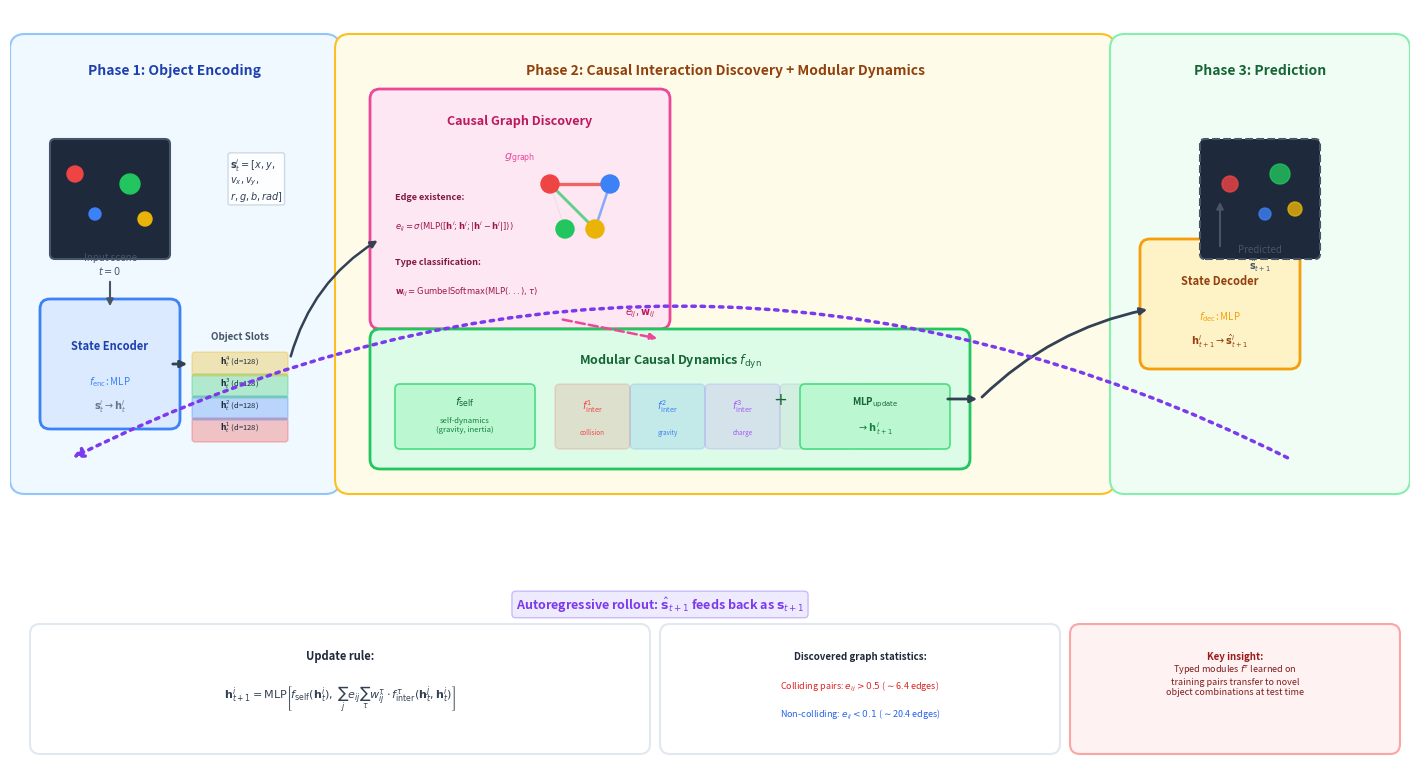

Write Python code to recreate this figure. (Note: this script raises an exception after producing the figure.)
"""
Publication-quality architecture diagram — dense, detailed, multi-panel.
"""

import matplotlib
matplotlib.use("Agg")
import matplotlib.pyplot as plt
import matplotlib.patches as mpatches
from matplotlib.patches import FancyBboxPatch, FancyArrowPatch, Circle
import matplotlib.gridspec as gridspec
import numpy as np
from pathlib import Path


def draw():
    fig = plt.figure(figsize=(14, 7.5))

    # Main canvas
    ax = fig.add_axes([0, 0, 1, 1])
    ax.set_xlim(0, 14)
    ax.set_ylim(0, 7.5)
    ax.axis("off")

    # Background panels
    # Phase 1: Encoding
    p1 = FancyBboxPatch((0.15, 2.8), 3.0, 4.3, boxstyle="round,pad=0.15",
                         facecolor="#f0f9ff", edgecolor="#93c5fd", linewidth=1.5, zorder=0)
    ax.add_patch(p1)
    ax.text(1.65, 6.85, "Phase 1: Object Encoding", ha="center", fontsize=10,
            fontweight="bold", color="#1e40af")

    # Phase 2: Causal Discovery + Dynamics
    p2 = FancyBboxPatch((3.4, 2.8), 7.5, 4.3, boxstyle="round,pad=0.15",
                         facecolor="#fefce8", edgecolor="#fbbf24", linewidth=1.5, zorder=0)
    ax.add_patch(p2)
    ax.text(7.15, 6.85, "Phase 2: Causal Interaction Discovery + Modular Dynamics",
            ha="center", fontsize=10, fontweight="bold", color="#92400e")

    # Phase 3: Decoding
    p3 = FancyBboxPatch((11.15, 2.8), 2.7, 4.3, boxstyle="round,pad=0.15",
                         facecolor="#f0fdf4", edgecolor="#86efac", linewidth=1.5, zorder=0)
    ax.add_patch(p3)
    ax.text(12.5, 6.85, "Phase 3: Prediction", ha="center", fontsize=10,
            fontweight="bold", color="#166534")

    # ===== PHASE 1: INPUT SCENE + ENCODER =====

    # Draw example scene (colored circles on dark bg)
    scene_cx, scene_cy = 1.0, 5.6
    scene_r = 0.55
    scene_bg = FancyBboxPatch((scene_cx-scene_r, scene_cy-scene_r), 2*scene_r, 2*scene_r,
                               boxstyle="round,pad=0.05", facecolor="#1e293b",
                               edgecolor="#475569", linewidth=1.5, zorder=2)
    ax.add_patch(scene_bg)
    # Mini circles
    objs = [(0.65, 5.85, 0.08, "#ef4444"), (0.85, 5.45, 0.06, "#3b82f6"),
            (1.2, 5.75, 0.10, "#22c55e"), (1.35, 5.4, 0.07, "#eab308")]
    for ox, oy, r, c in objs:
        ax.add_patch(Circle((ox, oy), r, color=c, zorder=3))
    ax.text(1.0, 4.85, "Input scene\n$t=0$", ha="center", fontsize=7, color="#475569")

    # State encoder box
    enc_x, enc_y = 0.4, 3.4
    enc = FancyBboxPatch((enc_x, enc_y), 1.2, 1.1, boxstyle="round,pad=0.1",
                          facecolor="#dbeafe", edgecolor="#3b82f6", linewidth=2, zorder=2)
    ax.add_patch(enc)
    ax.text(enc_x+0.6, enc_y+0.7, "State Encoder", ha="center", fontsize=8, fontweight="bold", color="#1e40af")
    ax.text(enc_x+0.6, enc_y+0.35, "$f_{\\rm enc}$: MLP", ha="center", fontsize=7, color="#3b82f6")
    ax.text(enc_x+0.6, enc_y+0.1, "$\\mathbf{s}_t^i \\to \\mathbf{h}_t^i$", ha="center", fontsize=7, color="#64748b")

    # Arrow: scene → encoder
    ax.annotate("", xy=(1.0, 4.5), xytext=(1.0, 4.8),
                arrowprops=dict(arrowstyle="-|>", color="#475569", lw=1.5))

    # State vector detail
    ax.text(2.2, 5.6, "$\\mathbf{s}_t^i = [x, y,$\n$v_x, v_y,$\n$r, g, b, rad]$",
            ha="left", fontsize=7, color="#334155",
            bbox=dict(boxstyle="round,pad=0.2", facecolor="white", edgecolor="#cbd5e1", alpha=0.9))

    # Arrow: encoder output
    ax.annotate("", xy=(1.8, 3.95), xytext=(1.6, 3.95),
                arrowprops=dict(arrowstyle="-|>", color="#334155", lw=2))

    # Slot representations
    ax.text(2.3, 4.2, "Object Slots", ha="center", fontsize=7, fontweight="bold", color="#475569")
    slot_colors = ["#ef4444", "#3b82f6", "#22c55e", "#eab308"]
    for i, c in enumerate(slot_colors):
        rect = FancyBboxPatch((1.85, 3.2 + i*0.22), 0.9, 0.18, boxstyle="round,pad=0.03",
                               facecolor=c, alpha=0.3, edgecolor=c, linewidth=1, zorder=2)
        ax.add_patch(rect)
        ax.text(2.3, 3.29 + i*0.22, f"$\\mathbf{{h}}^{i+1}_t$ (d=128)", ha="center",
                fontsize=5.5, color="#1e293b")

    # ===== PHASE 2a: CAUSAL GRAPH DISCOVERY =====

    graph_x, graph_y = 3.7, 4.4
    gbox = FancyBboxPatch((graph_x, graph_y), 2.8, 2.2, boxstyle="round,pad=0.1",
                           facecolor="#fce7f3", edgecolor="#ec4899", linewidth=2, zorder=2)
    ax.add_patch(gbox)
    ax.text(graph_x+1.4, graph_y+1.95, "Causal Graph Discovery", ha="center",
            fontsize=9, fontweight="bold", color="#be185d")
    ax.text(graph_x+1.4, graph_y+1.6, "$g_{\\rm graph}$", ha="center",
            fontsize=8, color="#ec4899", style="italic")

    # Edge prediction detail
    ax.text(graph_x+0.15, graph_y+1.2, "Edge existence:", ha="left", fontsize=6.5,
            fontweight="bold", color="#831843")
    ax.text(graph_x+0.15, graph_y+0.9, "$e_{ij} = \\sigma(\\mathrm{MLP}([\\mathbf{h}^i;\\mathbf{h}^j;|\\mathbf{h}^i-\\mathbf{h}^j|]))$",
            ha="left", fontsize=6, color="#9d174d")
    ax.text(graph_x+0.15, graph_y+0.55, "Type classification:", ha="left", fontsize=6.5,
            fontweight="bold", color="#831843")
    ax.text(graph_x+0.15, graph_y+0.25, "$\\mathbf{w}_{ij} = \\mathrm{GumbelSoftmax}(\\mathrm{MLP}(...), \\tau)$",
            ha="left", fontsize=6, color="#9d174d")

    # Mini graph illustration
    gx, gy = 5.7, 5.5
    nodes = [(gx-0.3, gy+0.25), (gx+0.3, gy+0.25), (gx-0.15, gy-0.2), (gx+0.15, gy-0.2)]
    ncolors = ["#ef4444", "#3b82f6", "#22c55e", "#eab308"]
    # Edges with varying thickness
    edges = [((0,1), 0.8, "#ef4444"), ((0,2), 0.2, "#94a3b8"), ((1,3), 0.6, "#3b82f6"),
             ((2,3), 0.1, "#94a3b8"), ((0,3), 0.7, "#22c55e")]
    for (i,j), w, c in edges:
        ax.plot([nodes[i][0], nodes[j][0]], [nodes[i][1], nodes[j][1]],
                color=c, linewidth=w*3, alpha=w, zorder=2)
    for (nx, ny), nc in zip(nodes, ncolors):
        ax.add_patch(Circle((nx, ny), 0.09, color=nc, zorder=3, edgecolor="white", linewidth=1))

    # Arrow: slots → graph
    ax.annotate("", xy=(3.7, 5.2), xytext=(2.8, 4.0),
                arrowprops=dict(arrowstyle="-|>", color="#334155", lw=1.8,
                                connectionstyle="arc3,rad=-0.2"))

    # ===== PHASE 2b: MODULAR CAUSAL DYNAMICS =====

    dyn_x, dyn_y = 3.7, 3.0
    dbox = FancyBboxPatch((dyn_x, dyn_y), 5.8, 1.2, boxstyle="round,pad=0.1",
                           facecolor="#dcfce7", edgecolor="#22c55e", linewidth=2, zorder=2)
    ax.add_patch(dbox)
    ax.text(dyn_x+2.9, dyn_y+0.95, "Modular Causal Dynamics $f_{\\rm dyn}$",
            ha="center", fontsize=9, fontweight="bold", color="#166534")

    # Self-dynamics
    self_x = dyn_x + 0.2
    self_box = FancyBboxPatch((self_x, dyn_y+0.15), 1.3, 0.55, boxstyle="round,pad=0.05",
                               facecolor="#bbf7d0", edgecolor="#4ade80", linewidth=1.2, zorder=3)
    ax.add_patch(self_box)
    ax.text(self_x+0.65, dyn_y+0.55, "$f_{\\rm self}$", ha="center", fontsize=8,
            fontweight="bold", color="#166534")
    ax.text(self_x+0.65, dyn_y+0.28, "self-dynamics\n(gravity, inertia)", ha="center",
            fontsize=5.5, color="#15803d")

    # Typed interaction modules
    type_info = [
        ("$f^1_{\\rm inter}$", "collision", "#ef4444"),
        ("$f^2_{\\rm inter}$", "gravity", "#3b82f6"),
        ("$f^3_{\\rm inter}$", "charge", "#a855f7"),
        ("$\\cdots$", "", "#94a3b8"),
        ("$f^M_{\\rm inter}$", "type M", "#f59e0b"),
    ]
    for i, (lbl, desc, c) in enumerate(type_info):
        tx = dyn_x + 1.8 + i * 0.75
        tbox = FancyBboxPatch((tx, dyn_y+0.15), 0.65, 0.55, boxstyle="round,pad=0.05",
                               facecolor=c, alpha=0.15, edgecolor=c, linewidth=1.2, zorder=3)
        ax.add_patch(tbox)
        ax.text(tx+0.325, dyn_y+0.5, lbl, ha="center", fontsize=7, fontweight="bold", color=c)
        if desc:
            ax.text(tx+0.325, dyn_y+0.25, desc, ha="center", fontsize=4.5, color=c)

    # Update equation
    ax.text(7.7, dyn_y+0.55, "$+$", ha="center", fontsize=12, fontweight="bold", color="#166534")
    upd_box = FancyBboxPatch((7.95, dyn_y+0.15), 1.4, 0.55, boxstyle="round,pad=0.05",
                              facecolor="#bbf7d0", edgecolor="#4ade80", linewidth=1.2, zorder=3)
    ax.add_patch(upd_box)
    ax.text(8.65, dyn_y+0.55, "MLP$_{\\rm update}$", ha="center", fontsize=7,
            fontweight="bold", color="#166534")
    ax.text(8.65, dyn_y+0.28, "$\\to \\mathbf{h}_{t+1}^i$", ha="center", fontsize=7, color="#15803d")

    # Arrow: graph → dynamics (edge probs)
    ax.annotate("", xy=(6.5, 4.2), xytext=(5.5, 4.4),
                arrowprops=dict(arrowstyle="-|>", color="#ec4899", lw=1.8, linestyle="--"))
    ax.text(6.3, 4.45, "$e_{ij}, \\mathbf{w}_{ij}$", fontsize=7, color="#be185d",
            ha="center", style="italic")

    # Arrow: dynamics output
    ax.annotate("", xy=(9.7, 3.6), xytext=(9.35, 3.6),
                arrowprops=dict(arrowstyle="-|>", color="#334155", lw=2))

    # ===== PHASE 3: DECODER + OUTPUT =====

    dec_x, dec_y = 11.4, 4.0
    dec = FancyBboxPatch((dec_x, dec_y), 1.4, 1.1, boxstyle="round,pad=0.1",
                          facecolor="#fef3c7", edgecolor="#f59e0b", linewidth=2, zorder=2)
    ax.add_patch(dec)
    ax.text(dec_x+0.7, dec_y+0.75, "State Decoder", ha="center", fontsize=8,
            fontweight="bold", color="#92400e")
    ax.text(dec_x+0.7, dec_y+0.4, "$f_{\\rm dec}$: MLP", ha="center", fontsize=7, color="#f59e0b")
    ax.text(dec_x+0.7, dec_y+0.15, "$\\mathbf{h}_{t+1}^i \\to \\hat{\\mathbf{s}}_{t+1}^i$",
            ha="center", fontsize=7, color="#92400e")

    # Arrow: dynamics → decoder
    ax.annotate("", xy=(11.4, 4.5), xytext=(9.7, 3.6),
                arrowprops=dict(arrowstyle="-|>", color="#334155", lw=2,
                                connectionstyle="arc3,rad=-0.15"))

    # Output predicted scene
    out_cx, out_cy = 12.5, 5.6
    out_bg = FancyBboxPatch((out_cx-0.55, out_cy-0.55), 1.1, 1.1,
                             boxstyle="round,pad=0.05", facecolor="#1e293b",
                             edgecolor="#475569", linewidth=1.5, zorder=2, linestyle="--")
    ax.add_patch(out_bg)
    # Predicted positions (slightly shifted)
    pred_objs = [(out_cx-0.3, out_cy+0.15, 0.08, "#ef4444"),
                 (out_cx+0.05, out_cy-0.15, 0.06, "#3b82f6"),
                 (out_cx+0.2, out_cy+0.25, 0.10, "#22c55e"),
                 (out_cx+0.35, out_cy-0.1, 0.07, "#eab308")]
    for ox, oy, r, c in pred_objs:
        ax.add_patch(Circle((ox, oy), r, color=c, zorder=3, alpha=0.8))
    ax.text(out_cx, out_cy-0.7, "Predicted\n$\\hat{\\mathbf{s}}_{t+1}$", ha="center",
            fontsize=7, color="#475569")

    # Arrow: decoder → output
    ax.annotate("", xy=(12.1, 5.6), xytext=(12.1, 5.1),
                arrowprops=dict(arrowstyle="-|>", color="#475569", lw=1.5))

    # ===== AUTOREGRESSIVE ROLLOUT ARROW =====
    ax.annotate("", xy=(0.6, 3.0), xytext=(12.8, 3.0),
                arrowprops=dict(arrowstyle="-|>", color="#7c3aed", lw=2.5,
                                connectionstyle="arc3,rad=0.25", linestyle=":",
                                mutation_scale=15, zorder=1))
    ax.text(6.5, 1.5, "Autoregressive rollout: $\\hat{\\mathbf{s}}_{t+1}$ feeds back as $\\mathbf{s}_{t+1}$",
            ha="center", fontsize=9, color="#7c3aed", fontweight="bold",
            bbox=dict(boxstyle="round,pad=0.3", facecolor="#ede9fe", edgecolor="#c4b5fd", alpha=0.9))

    # ===== BOTTOM: KEY EQUATIONS + MINI RESULTS =====

    # Equation box
    eq_box = FancyBboxPatch((0.3, 0.15), 6.0, 1.1, boxstyle="round,pad=0.1",
                             facecolor="white", edgecolor="#e2e8f0", linewidth=1.5, zorder=2)
    ax.add_patch(eq_box)
    ax.text(3.3, 1.0, "Update rule:", ha="center", fontsize=8, fontweight="bold", color="#1e293b")
    ax.text(3.3, 0.6,
            "$\\mathbf{h}_{t+1}^i = \\mathrm{MLP}\\left[f_{\\rm self}(\\mathbf{h}_t^i),\\;"
            "\\sum_{j} e_{ij} \\sum_{\\tau} w_{ij}^\\tau \\cdot f^\\tau_{\\rm inter}(\\mathbf{h}_t^j, \\mathbf{h}_t^i)\\right]$",
            ha="center", fontsize=8, color="#334155")

    # Mini result box
    res_box = FancyBboxPatch((6.6, 0.15), 3.8, 1.1, boxstyle="round,pad=0.1",
                              facecolor="white", edgecolor="#e2e8f0", linewidth=1.5, zorder=2)
    ax.add_patch(res_box)
    ax.text(8.5, 1.0, "Discovered graph statistics:", ha="center", fontsize=7,
            fontweight="bold", color="#1e293b")
    ax.text(8.5, 0.7, "Colliding pairs: $e_{ij} > 0.5$ ($\\sim$6.4 edges)",
            ha="center", fontsize=6.5, color="#dc2626")
    ax.text(8.5, 0.42, "Non-colliding: $e_{ij} < 0.1$ ($\\sim$20.4 edges)",
            ha="center", fontsize=6.5, color="#2563eb")

    # Key insight box
    key_box = FancyBboxPatch((10.7, 0.15), 3.1, 1.1, boxstyle="round,pad=0.1",
                              facecolor="#fef2f2", edgecolor="#fca5a5", linewidth=1.5, zorder=2)
    ax.add_patch(key_box)
    ax.text(12.25, 1.0, "Key insight:", ha="center", fontsize=7,
            fontweight="bold", color="#991b1b")
    ax.text(12.25, 0.65, "Typed modules $f^\\tau$ learned on\ntraining pairs transfer to novel\nobject combinations at test time",
            ha="center", fontsize=6.5, color="#7f1d1d")

    plt.savefig("paper/figures/architecture.pdf", dpi=300, bbox_inches="tight")
    plt.close()
    print("  Saved paper/figures/architecture.pdf")


if __name__ == "__main__":
    draw()
